Run: headless pygame with SDL's dummy video driver; simulated clock (each Clock.tick advances the game by its frame time, no real sleeping); random seed 0; keys injected as events and as key.get_pressed() state; mouse plan: one left click at the window centre at the start of phase 2, then a move to the lower-right quarter at the start of phase 3.
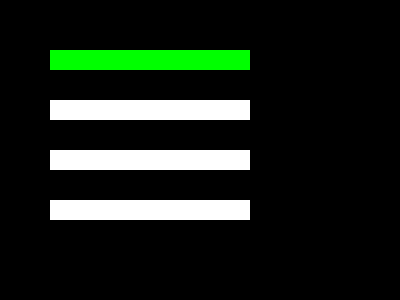
Frame 1 of 4 · flips 1–60 · no input
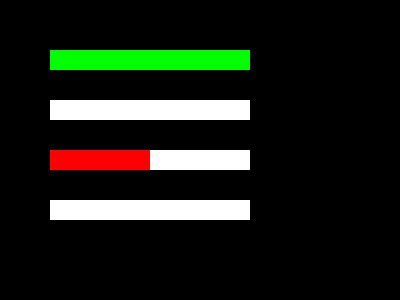
Frame 2 of 4 · flips 61–180 · clicked the window centre · tapped SPACE, RETURN · held RIGHT (→), D
Frame 3 of 4 · flips 181–300 · moved the mouse to the lower-right quarter · held DOWN (↓), S · screen unchanged from frame 2, image omitted
Frame 4 of 4 · flips 301–420 · held LEFT (←), A, UP (↑), W · screen unchanged from frame 3, image omitted

The pygame program that drew these frames:

import pygame
import time

# Инициализация Pygame
pygame.init()

# Определение размеров окна
window_width = 400
window_height = 300

# Создание окна
window = pygame.display.set_mode((window_width, window_height))
pygame.display.set_caption("Выращивание куста марихуаны")

# Определение цветов
BLACK = (0, 0, 0)
WHITE = (255, 255, 255)
GREEN = (0, 255, 0)
RED = (255, 0, 0)

# Определение параметров куста марихуаны
bush_health = 100
bush_thirst = 0
bush_fertilizer = 0
bush_temperature = 25

# Определение размеров и позиции прямоугольников для отображения состояния куста
health_rect = pygame.Rect(50, 50, 200, 20)
thirst_rect = pygame.Rect(50, 100, 200, 20)
fertilizer_rect = pygame.Rect(50, 150, 200, 20)
temperature_rect = pygame.Rect(50, 200, 200, 20)

# Основной игровой цикл
running = True
while running:
    for event in pygame.event.get():
        if event.type == pygame.QUIT:
            running = False

    # Обработка взаимодействия с кустом марихуаны
    if pygame.mouse.get_pressed()[0]:  # Левая кнопка мыши нажата
        mouse_x, mouse_y = pygame.mouse.get_pos()

        # Проверка, была ли нажата кнопка внутри прямоугольника состояния жизни
        if health_rect.collidepoint(mouse_x, mouse_y):
            bush_health += 20
            if bush_health > 100:
                bush_health = 100

        # Проверка, была ли нажата кнопка внутри прямоугольника состояния жажды
        if thirst_rect.collidepoint(mouse_x, mouse_y):
            bush_thirst += 10
            if bush_thirst > 100:
                bush_thirst = 100

        # Проверка, была ли нажата кнопка внутри прямоугольника состояния удобрений
        if fertilizer_rect.collidepoint(mouse_x, mouse_y):
            bush_fertilizer += 10
            if bush_fertilizer > 100:
                bush_fertilizer = 100

        # Проверка, была ли нажата кнопка внутри прямоугольника состояния температуры
        if temperature_rect.collidepoint(mouse_x, mouse_y):
            bush_temperature += 5
            if bush_temperature > 40:
                bush_temperature = 40

    # Отображение состояния куста марихуаны
    window.fill(BLACK)

    # Отображение прямоугольников состояния куста
    pygame.draw.rect(window, WHITE, health_rect)
    pygame.draw.rect(window, WHITE, thirst_rect)
    pygame.draw.rect(window, WHITE, fertilizer_rect)
    pygame.draw.rect(window, WHITE, temperature_rect)

    # Отображение текущих значений состояния куста
    pygame.draw.rect(window, GREEN, (health_rect.x, health_rect.y, bush_health * 2, health_rect.height))
    pygame.draw.rect(window, RED, (thirst_rect.x, thirst_rect.y, bush_thirst * 2, thirst_rect.height))
    pygame.draw.rect(window, RED, (fertilizer_rect.x, fertilizer_rect.y, bush_fertilizer * 2, fertilizer_rect.height))
    pygame.draw.rect(window, WHITE, (temperature_rect.x, temperature_rect.y, (bush_temperature - 20) * 10, temperature_rect.height))

    # Отображение текста в полосках состояния
    font = pygame.font.Font(None, 20)
    health_text = font.render(str(bush_health), True, BLACK)
    thirst_text = font.render(str(bush_thirst), True, BLACK)
    fertilizer_text = font.render(str(bush_fertilizer), True, BLACK)
    temperature_text = font.render(str(bush_temperature), True, BLACK)

    window.blit(health_text, (health_rect.x + health_rect.width + 10, health_rect.y))
    window.blit(thirst_text, (thirst_rect.x + thirst_rect.width + 10, thirst_rect.y))
    window.blit(fertilizer_text, (fertilizer_rect.x + fertilizer_rect.width + 10, fertilizer_rect.y))
    window.blit(temperature_text, (temperature_rect.x + temperature_rect.width + 10, temperature_rect.y))

    # Обновление окна
    pygame.display.flip()

    # Задержка, чтобы не перегружать процессор
    time.sleep(0.1)
